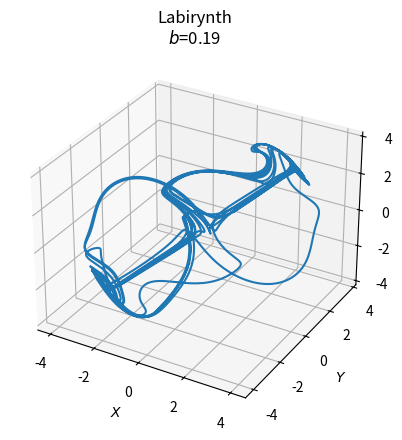
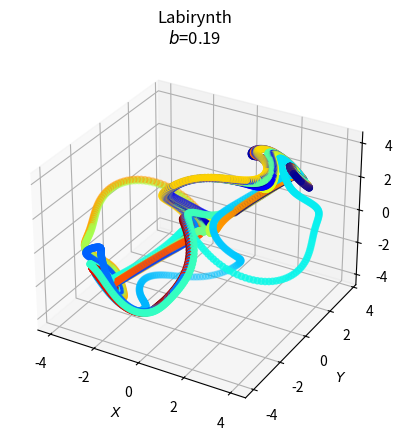

The matplotlib source for these figures, in order:
import numpy as np
import matplotlib.pyplot as plt
from scipy.integrate import odeint


class InputParams:
    b = 0.19

    init = [1.0, 0.8, 0.8]
    time_vector = np.arange(0.0, 500.0, 0.1)

    n = len(time_vector)

    font_size: int = 10
    title = f"Labirynth\n$b$={b:.2f}"


def labyrinth(state, __time__):
    x, y, z = state
    return np.sin(y) - InputParams.b * x, np.sin(z) - InputParams.b * y, np.sin(x) - InputParams.b * z


if __name__ == '__main__':

    ModelOutput = odeint(labyrinth, InputParams.init, InputParams.time_vector)

    fig1 = plt.figure()
    ax = fig1.add_subplot(projection="3d")
    ax.plot(ModelOutput[:, 0], ModelOutput[:, 1], ModelOutput[:, 2])
    ax.set_xlabel('$X$', fontsize=InputParams.font_size)
    ax.set_ylabel('$Y$', fontsize=InputParams.font_size)
    ax.set_zlabel('$Z$', fontsize=InputParams.font_size)
    ax.xaxis.set_tick_params(labelsize=InputParams.font_size)
    ax.yaxis.set_tick_params(labelsize=InputParams.font_size)
    ax.zaxis.set_tick_params(labelsize=InputParams.font_size)
    ax.set_title(InputParams.title)
    plt.savefig("Labyrinth_1.png", bbox_inches='tight', dpi=200)

    fig2 = plt.figure()
    ax = fig2.add_subplot(projection="3d")

    ax.scatter(ModelOutput[:, 0], ModelOutput[:, 1], ModelOutput[:, 2],
               c=np.linspace(0, 1, InputParams.n), cmap=plt.jet())

    ax.set_xlabel('$X$', fontsize=InputParams.font_size)
    ax.set_ylabel('$Y$', fontsize=InputParams.font_size)
    ax.set_zlabel('$Z$', fontsize=InputParams.font_size)
    ax.xaxis.set_tick_params(labelsize=InputParams.font_size)
    ax.yaxis.set_tick_params(labelsize=InputParams.font_size)
    ax.zaxis.set_tick_params(labelsize=InputParams.font_size)
    ax.set_title(InputParams.title)
    plt.savefig("Labyrinth_2.png", bbox_inches='tight', dpi=200)

    plt.show()
